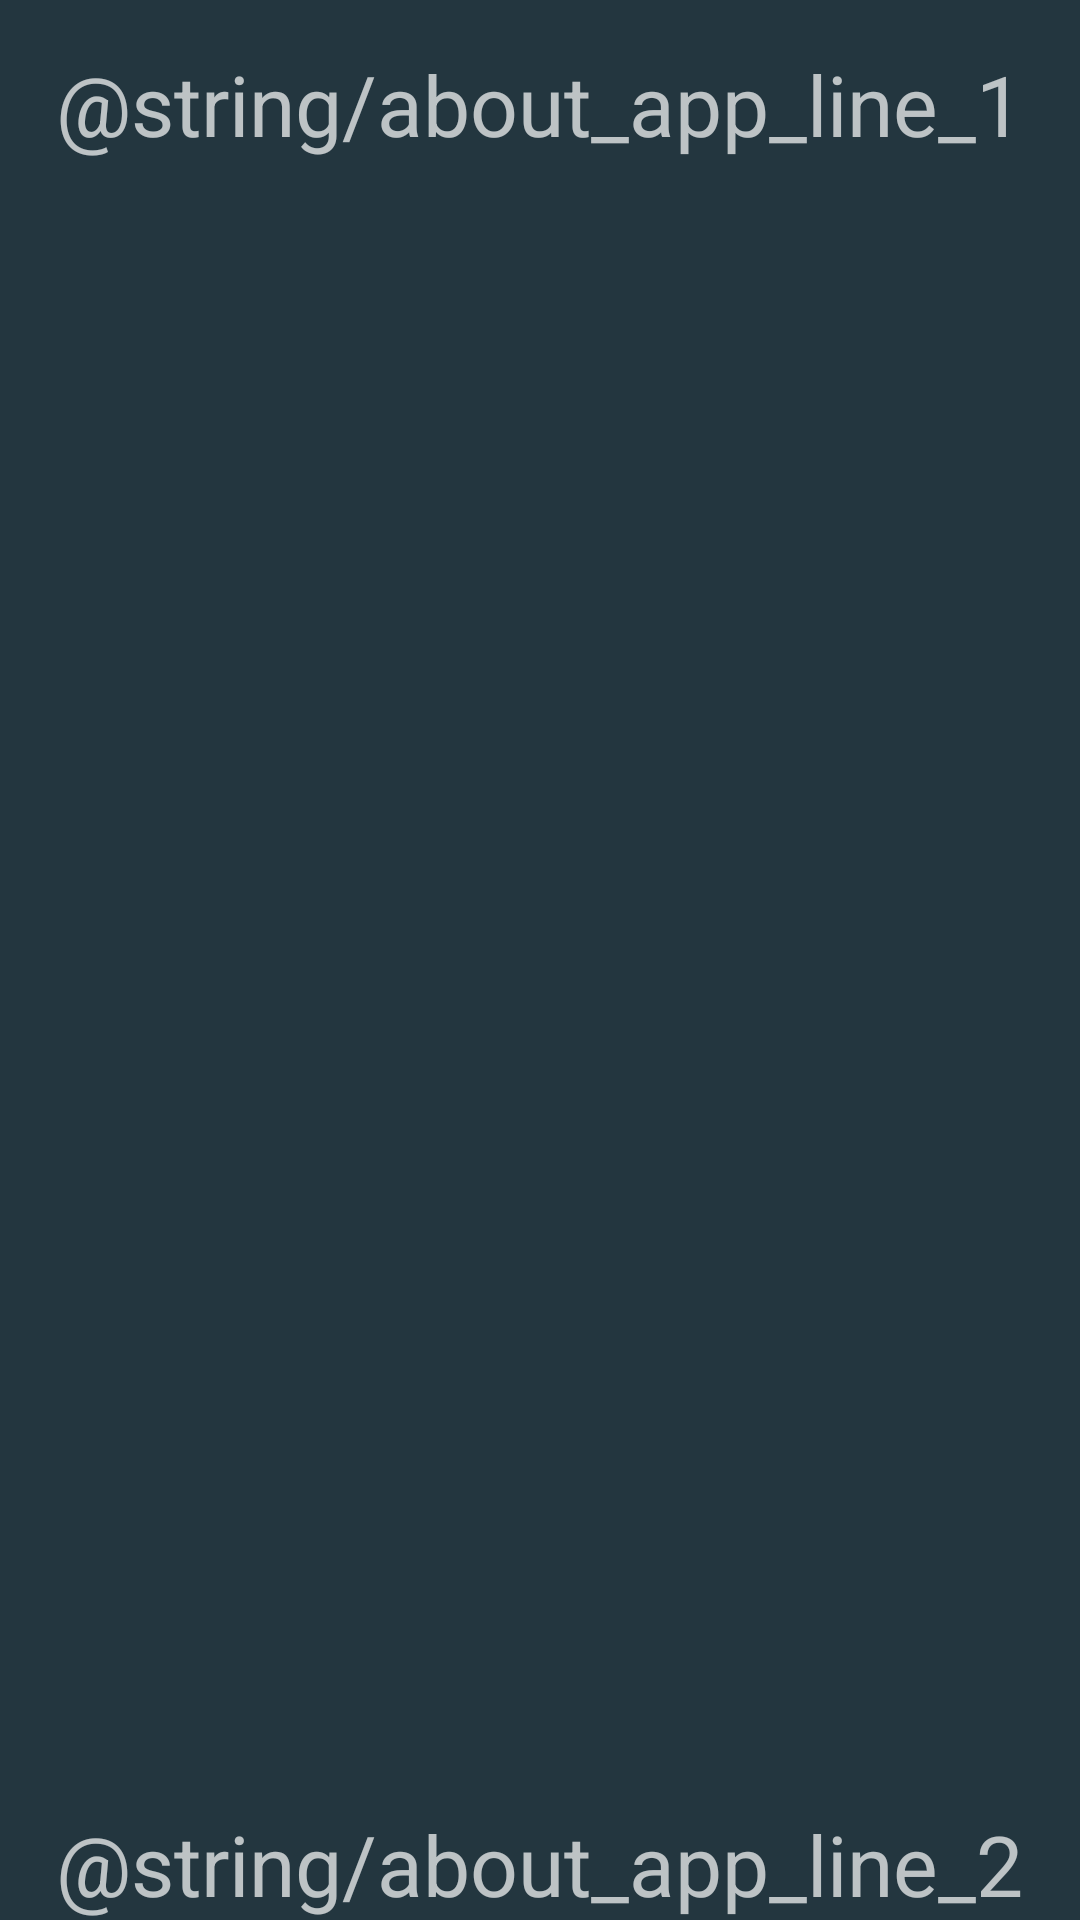

Here is an Android app screen rendered from its layout file. Give the layout XML and the strings, colors and styles it references.
<!-- AndroidManifest.xml: application theme AppTheme_ -->
<!-- res/layout/activity_about_app.xml -->
<?xml version="1.0" encoding="utf-8"?>
<RelativeLayout xmlns:android="http://schemas.android.com/apk/res/android"

    xmlns:tools="http://schemas.android.com/tools"
    android:layout_width="match_parent"
    android:layout_height="match_parent"
    android:background="@color/github_details"
    tools:context="com.example.supreme.javadevelopersinlagosusinggithubapi_andelaintermediatetrackchallenge.Activities.AboutAppActivity">

    <TextView
        android:layout_width="wrap_content"
        android:layout_height="wrap_content"
        android:layout_marginTop="16dp"
        android:gravity="center"
        android:text="@string/about_app_line_1"
        android:textSize="28sp"
        android:id="@+id/textView7"
        android:layout_alignParentTop="true"
        android:layout_centerHorizontal="true" />

    <TextView
        android:layout_width="wrap_content"
        android:layout_height="wrap_content"
        android:gravity="center"
        android:text="@string/about_app_line_2"
        android:textSize="28sp"
        android:layout_alignParentBottom="true"
        android:layout_centerHorizontal="true" />





</RelativeLayout>
<!-- resources referenced by this layout -->
<resources>
  <color name="github_details">#23363f</color>
  <style name="AppTheme_" parent="Theme.AppCompat.NoActionBar" />
</resources>
